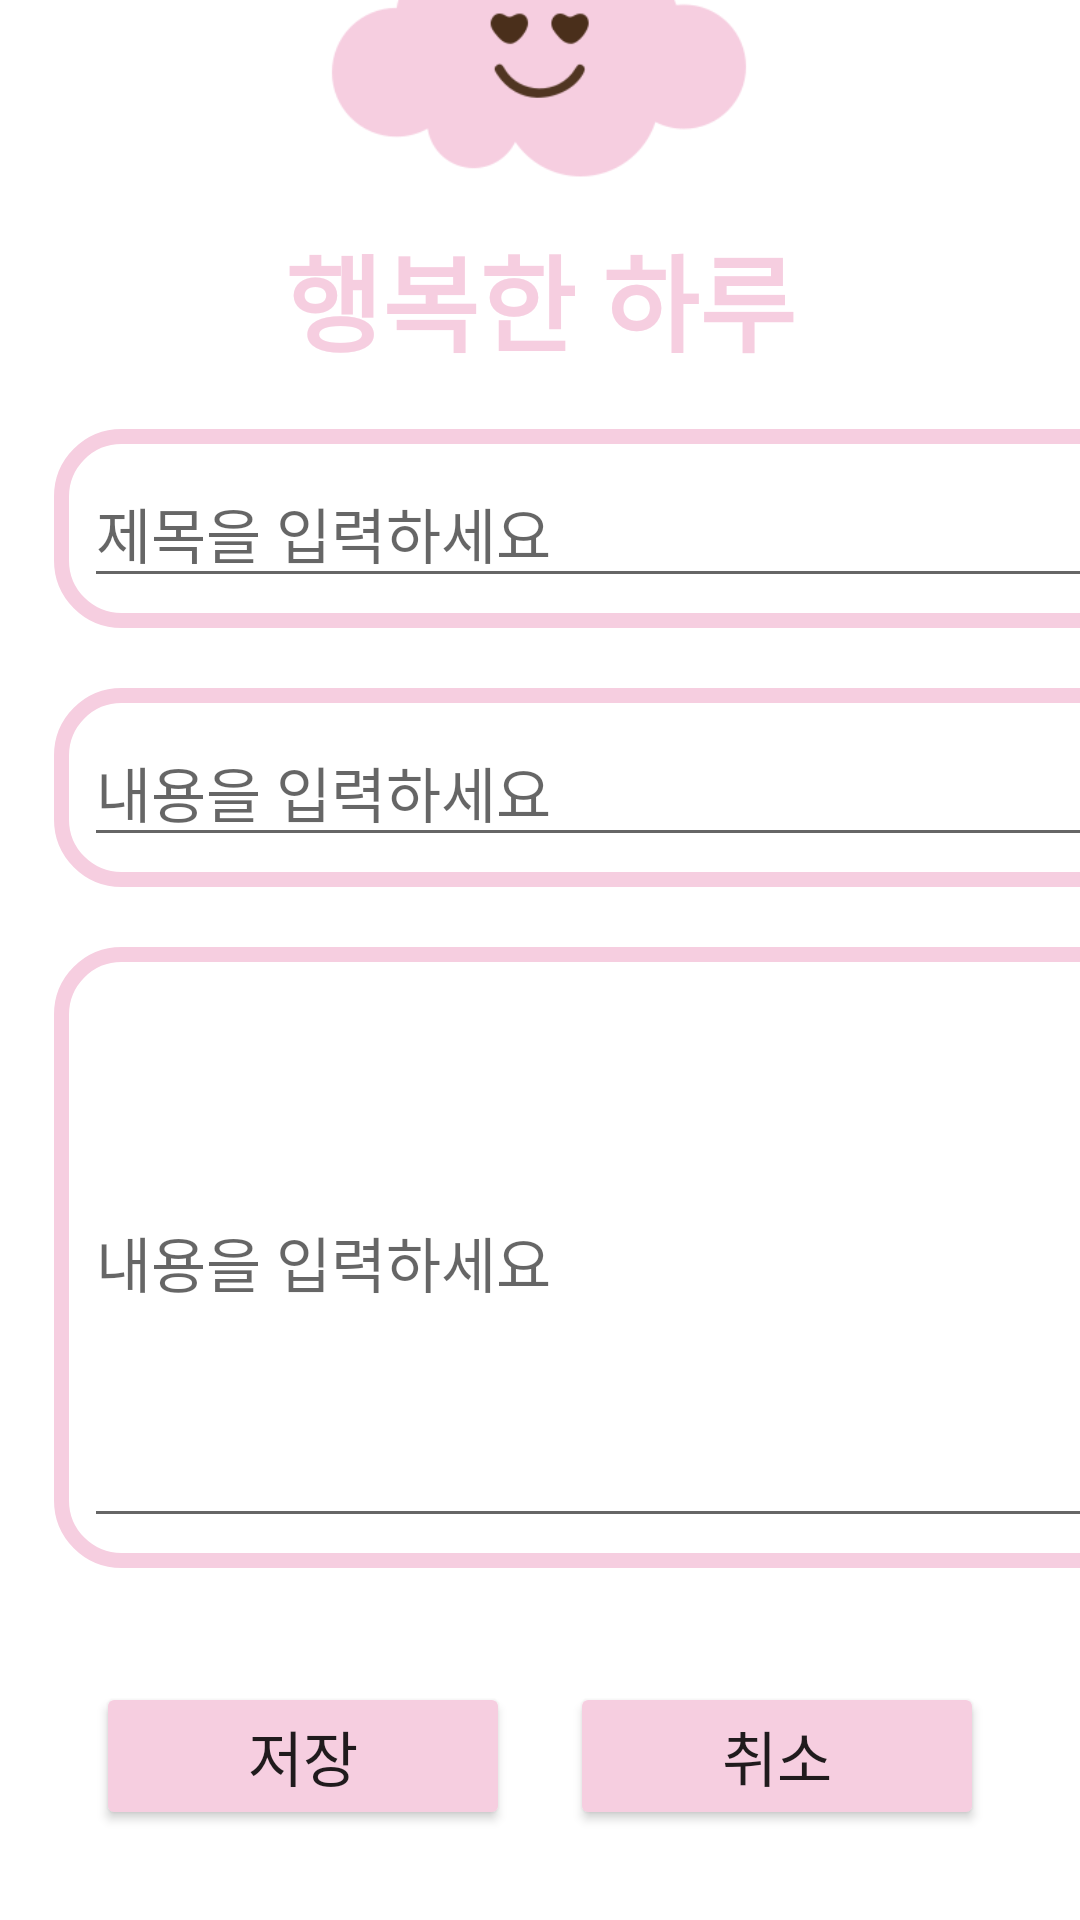

Write the Android layout XML for this screen, with the resource values it uses.
<!-- AndroidManifest.xml: application theme Theme.A09E_ListView2 -->
<!-- res/layout/activity_edit2.xml -->
<?xml version="1.0" encoding="utf-8"?>
<androidx.constraintlayout.widget.ConstraintLayout xmlns:android="http://schemas.android.com/apk/res/android"
    xmlns:app="http://schemas.android.com/apk/res-auto"
    xmlns:tools="http://schemas.android.com/tools"
    android:layout_width="match_parent"
    android:layout_height="match_parent"
    tools:context=".EditActivity">

    <TableLayout
        android:id="@+id/tableLayout"
        android:layout_width="395dp"
        android:layout_height="411dp"
        android:layout_marginStart="8dp"
        android:layout_marginEnd="8dp"
        app:layout_constraintBottom_toBottomOf="parent"
        app:layout_constraintEnd_toEndOf="parent"
        app:layout_constraintHorizontal_bias="0.0"
        app:layout_constraintStart_toStartOf="parent"
        app:layout_constraintTop_toTopOf="parent"
        app:layout_constraintVertical_bias="0.581">

        <TableRow
            android:layout_width="match_parent"
            android:layout_height="match_parent"
            android:layout_margin="10dp"
            android:layout_marginBottom="25dp"
            android:background="@drawable/shape_outline2"
            android:padding="10dp">

            <EditText
                android:id="@+id/editTextName"
                android:layout_width="wrap_content"
                android:layout_height="wrap_content"
                android:ems="10"
                android:hint="@string/name_hint"
                android:textSize="20dp"
                android:inputType="textPersonName" />
        </TableRow>

        <TableRow
            android:layout_width="match_parent"
            android:layout_height="wrap_content"
            android:layout_margin="10dp"
            android:layout_marginBottom="25dp"
            android:background="@drawable/shape_outline2"
            android:padding="10dp">

            <EditText
                android:id="@+id/editTextDate"
                android:layout_width="wrap_content"
                android:layout_height="wrap_content"
                android:ems="10"
                android:hint="@string/detail_hint"
                android:textSize="20dp"
                android:inputType="textPersonName" />
        </TableRow>

        <TableRow
            android:layout_width="match_parent"
            android:layout_height="170dp"
            android:layout_margin="10dp"
            android:layout_marginBottom="25dp"
            android:background="@drawable/shape_outline2"
            android:padding="10dp">

            <EditText
                android:id="@+id/editTextDetail"
                android:layout_width="366dp"
                android:layout_height="187dp"
                android:ems="11"
                android:hint="@string/detail_hint"
                android:textSize="20dp"
                android:inputType="textPersonName" />
        </TableRow>
    </TableLayout>

    <LinearLayout
        android:layout_width="0dp"
        android:layout_height="wrap_content"
        android:layout_marginStart="32dp"
        android:layout_marginEnd="32dp"
        android:orientation="horizontal"
        app:layout_constraintBottom_toBottomOf="parent"
        app:layout_constraintEnd_toEndOf="parent"
        app:layout_constraintHorizontal_bias="0.0"
        app:layout_constraintStart_toStartOf="parent"
        app:layout_constraintTop_toBottomOf="@+id/tableLayout"
        app:layout_constraintVertical_bias="0.36">

        <Button
            android:id="@+id/buttonSave"
            android:layout_width="wrap_content"
            android:layout_height="wrap_content"
            android:layout_marginRight="20dp"
            android:layout_weight="1"
            android:textSize="20dp"
            android:backgroundTint="@color/pink"
            android:text="@string/btn_save" />

        <Button
            android:id="@+id/buttonCancel"
            android:layout_width="wrap_content"
            android:layout_height="wrap_content"
            android:layout_weight="1"
            android:textSize="20dp"
            android:backgroundTint="@color/pink"
            android:text="@string/btn_cancel" />
    </LinearLayout>

    <ImageView
        android:id="@+id/imageView"
        android:layout_width="230dp"
        android:layout_height="230dp"
        app:layout_constraintBottom_toTopOf="@+id/tableLayout"
        app:layout_constraintEnd_toEndOf="parent"
        app:layout_constraintHorizontal_bias="0.497"
        app:layout_constraintStart_toStartOf="parent"
        app:layout_constraintTop_toTopOf="parent"
        app:layout_constraintVertical_bias="1.0"
        app:srcCompat="@drawable/two" />

    <TextView
        android:id="@+id/editText2"
        android:layout_width="wrap_content"
        android:layout_height="wrap_content"
        android:text="@string/title2"
        android:textColor="@color/pink"
        android:textSize="35dp"
        android:textStyle="bold"
        app:layout_constraintBottom_toTopOf="@+id/tableLayout"
        app:layout_constraintEnd_toEndOf="parent"
        app:layout_constraintStart_toStartOf="parent"
        app:layout_constraintTop_toTopOf="parent"
        app:layout_constraintVertical_bias="0.904" />

</androidx.constraintlayout.widget.ConstraintLayout>
<!-- resources referenced by this layout -->
<resources>
  <color name="pink">#F6CEE0</color>
  <!-- drawable shape_outline2 (drawable) -->
  <?xml version="1.0" encoding="utf-8"?>
  <shape xmlns:android="http://schemas.android.com/apk/res/android"
      android:shape="rectangle">
      <stroke android:color="@color/pink" android:width="5dp"/>
      <corners android:radius="20dp"/>
  </shape>
  <!-- drawable two: png bitmap (drawable, 9883 bytes) -->
  <string name="btn_cancel">취소</string>
  <string name="btn_save">저장</string>
  <string name="detail_hint">내용을 입력하세요</string>
  <string name="name_hint">제목을 입력하세요</string>
  <string name="title2">행복한 하루</string>
  <style name="Theme.A09E_ListView2" parent="Theme.MaterialComponents.DayNight.DarkActionBar">
          
          <item name="colorPrimary">@color/purple_500</item>
          <item name="colorPrimaryVariant">@color/purple_700</item>
          <item name="colorOnPrimary">@color/white</item>
          
          <item name="colorSecondary">@color/purple_200</item>
          <item name="colorSecondaryVariant">@color/teal_700</item>
          <item name="colorOnSecondary">@color/black</item>
          
          <item name="android:statusBarColor" tools:targetApi="l">?attr/colorPrimaryVariant</item>
          
      </style>
  <color name="purple_500">#D0E6F5</color>
  <color name="purple_700">#2E7AAE</color>
  <color name="white">#FFFFFFFF</color>
  <color name="purple_200">#FFBB86FC</color>
  <color name="teal_700">#FF018786</color>
  <color name="black">#FF000000</color>
</resources>
